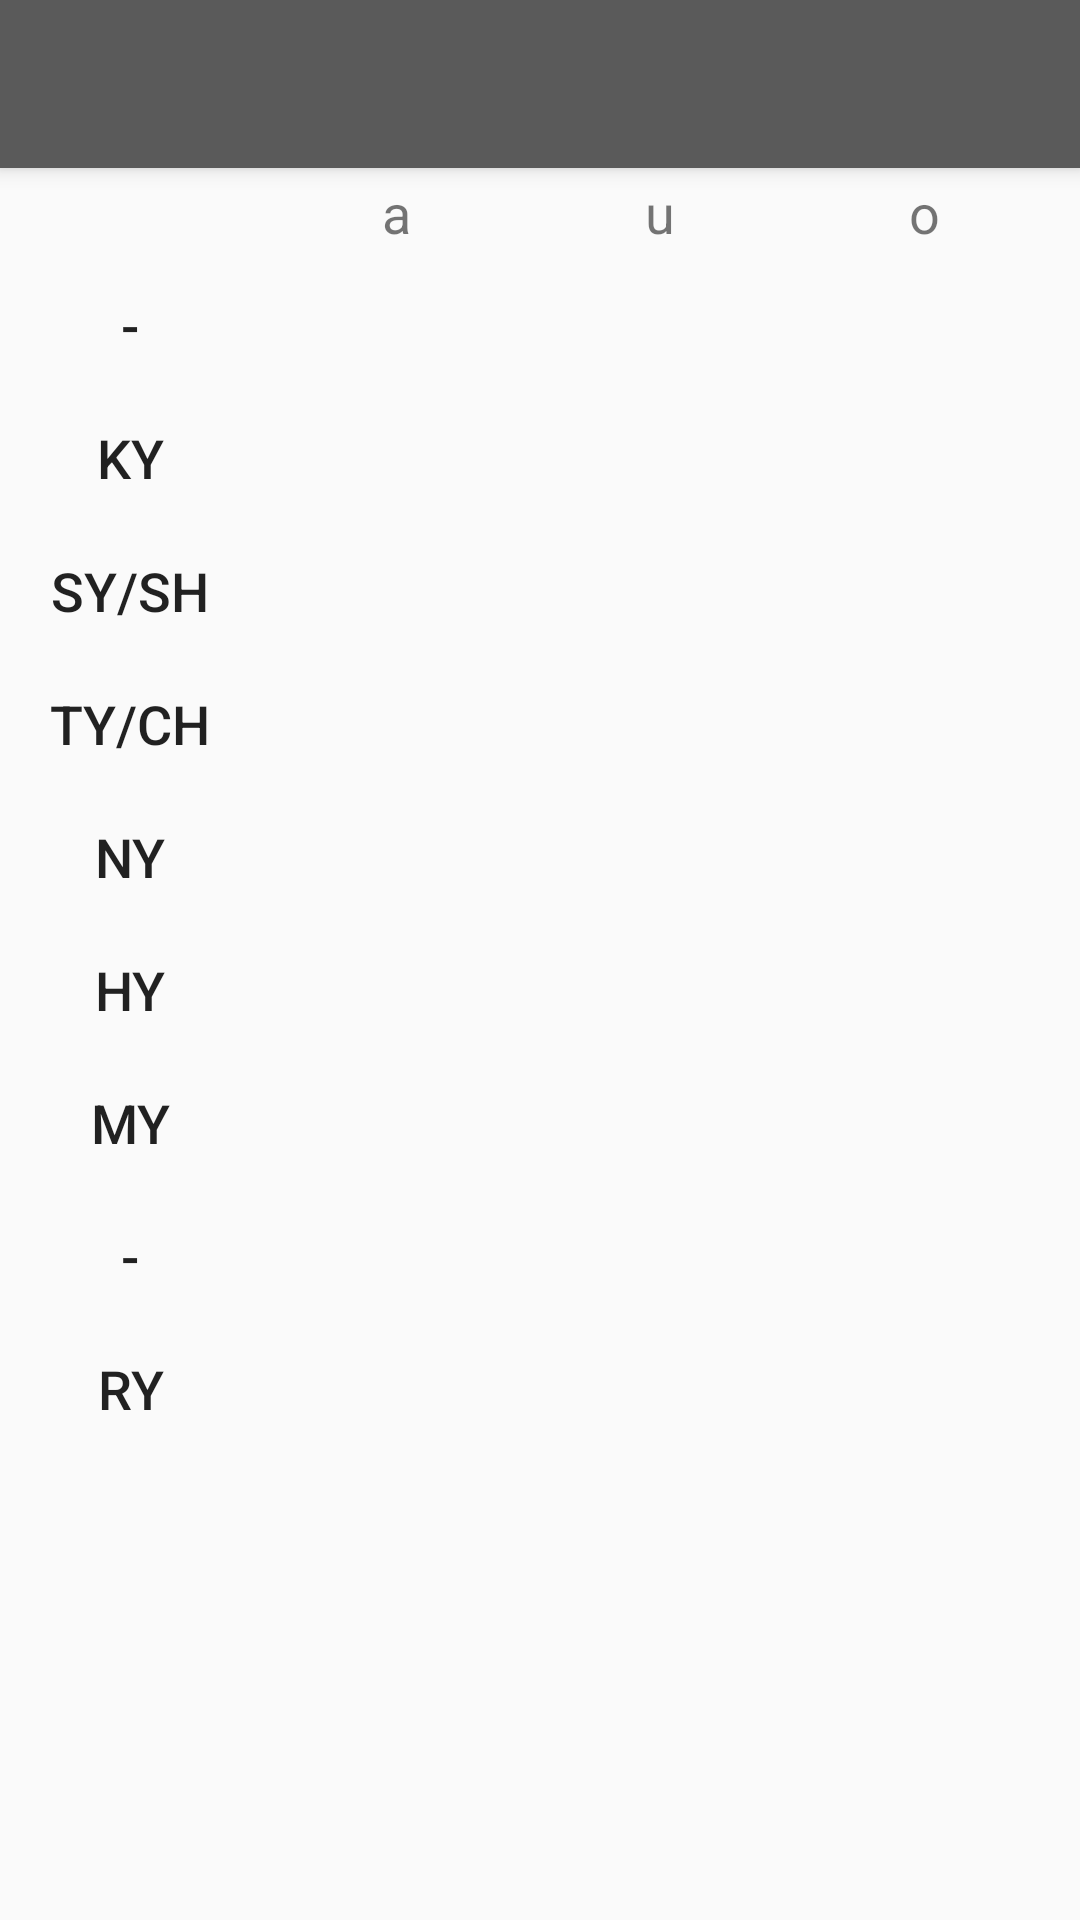

Write the Android layout XML for this screen, with the resource values it uses.
<!-- AndroidManifest.xml: application theme AppTheme -->
<!-- res/layout/activity_chart4.xml -->
<?xml version="1.0" encoding="utf-8"?>
<LinearLayout
        xmlns:android="http://schemas.android.com/apk/res/android"
        xmlns:tools="http://schemas.android.com/tools"
        xmlns:app="http://schemas.android.com/apk/res-auto"
        android:layout_width="match_parent"
        android:layout_height="match_parent"
        android:padding="0dp"
        android:orientation="vertical"
        tools:context=".Chart4Activity">

    <android.support.v7.widget.Toolbar
            android:id="@+id/toolbar4"
            android:layout_width="match_parent"
            android:layout_height="?attr/actionBarSize"
            android:background="?attr/colorPrimary"
            android:elevation="4dp"
            android:theme="@style/ThemeOverlay.AppCompat.ActionBar"
            app:popupTheme="@style/ThemeOverlay.AppCompat.Light"/>

    <LinearLayout
            android:layout_width="match_parent"
            android:layout_height="30dp"
            android:layout_marginEnd="8dp">

        <TextView
                android:text=""
                android:layout_height="match_parent"
                android:layout_width="0dp"
                android:layout_weight="1"
                android:minHeight="36dp"
                android:gravity="center"
                android:textSize="20sp"/>

        <TextView
                android:text="a"
                android:layout_height="match_parent"
                android:layout_width="0dp"
                android:layout_weight="1"
                style="@style/KanaVowel"/>

        <TextView
                android:text="u"
                android:layout_height="match_parent"
                android:layout_width="0dp"
                android:layout_weight="1"
                style="@style/KanaVowel"/>

        <TextView
                android:text="o"
                android:layout_height="match_parent"
                android:layout_width="0dp"
                android:layout_weight="1"
                style="@style/KanaVowel"/>

    </LinearLayout>

    <ScrollView
            android:layout_width="match_parent"
            android:layout_height="match_parent"
            android:layout_marginEnd="8dp">

        <TableLayout
                android:layout_width="match_parent"
                android:layout_height="wrap_content"
                android:weightSum="4">

            <TableRow>

                <TextView
                        android:text="-"
                        android:layout_weight="1"
                        style="@style/KanaCapital"/>
                <Space  style="@style/KanaSpace"/>
                <Space  style="@style/KanaSpace"/>
                <Space  style="@style/KanaSpace"/>

            </TableRow>

            <TableRow>

                <TextView
                        android:id="@+id/kya_gyou"
                        android:text="Ky"
                        android:layout_weight="1"
                        style="@style/KanaCapital"/>
                <Button style="@style/KanaButton"
                        android:id="@+id/kya_button"/>
                <Button style="@style/KanaButton"
                        android:id="@+id/kyu_button"/>
                <Button style="@style/KanaButton"
                        android:id="@+id/kyo_button"/>

            </TableRow>

            <TableRow>

                <TextView
                        android:id="@+id/sya_gyou_button"
                        android:text="Sy/Sh"
                        android:layout_weight="1"
                        style="@style/KanaCapital"/>
                <Button style="@style/KanaButton"
                        android:id="@+id/sya_button"/>
                <Button style="@style/KanaButton"
                        android:id="@+id/syu_button"/>
                <Button style="@style/KanaButton"
                        android:id="@+id/syo_button"/>

            </TableRow>

            <TableRow>

                <TextView
                        android:id="@+id/tya_gyou"
                        android:text="Ty/Ch"
                        android:layout_weight="1"
                        style="@style/KanaCapital"/>
                <Button style="@style/KanaButton"
                        android:id="@+id/tya_button"/>
                <Button style="@style/KanaButton"
                        android:id="@+id/tyu_button"/>
                <Button style="@style/KanaButton"
                        android:id="@+id/tyo_button"/>

            </TableRow>

            <TableRow>

                <TextView
                        android:id="@+id/nya_gyou"
                        android:text="Ny"
                        android:layout_weight="1"
                        style="@style/KanaCapital"/>
                <Button style="@style/KanaButton"
                        android:id="@+id/nya_button"/>
                <Button style="@style/KanaButton"
                        android:id="@+id/nyu_button"/>
                <Button style="@style/KanaButton"
                        android:id="@+id/nyo_button"/>

            </TableRow>

            <TableRow>

                <TextView
                        android:id="@+id/hya_gyou"
                        android:text="Hy"
                        android:layout_weight="1"
                        style="@style/KanaCapital"/>
                <Button style="@style/KanaButton"
                        android:id="@+id/hya_button"/>
                <Button style="@style/KanaButton"
                        android:id="@+id/hyu_button"/>
                <Button style="@style/KanaButton"
                        android:id="@+id/hyo_button"/>

            </TableRow>

            <TableRow>

                <TextView
                        android:id="@+id/mya_gyou"
                        android:text="My"
                        android:layout_weight="1"
                        style="@style/KanaCapital"/>
                <Button style="@style/KanaButton"
                        android:id="@+id/mya_button"/>
                <Button style="@style/KanaButton"
                        android:id="@+id/myu_button"/>
                <Button style="@style/KanaButton"
                        android:id="@+id/myo_button"/>

            </TableRow>

            <TableRow>

                <TextView
                        android:text="-"
                        android:layout_weight="1"
                        style="@style/KanaCapital"/>
                <Space  style="@style/KanaSpace"/>
                <Space  style="@style/KanaSpace"/>
                <Space  style="@style/KanaSpace"/>

            </TableRow>

            <TableRow>

                <TextView
                        android:id="@+id/rya_gyou"
                        android:text="Ry"
                        android:layout_weight="1"
                        style="@style/KanaCapital"/>
                <Button style="@style/KanaButton"
                        android:id="@+id/rya_button"/>
                <Button style="@style/KanaButton"
                        android:id="@+id/ryu_button"/>
                <Button style="@style/KanaButton"
                        android:id="@+id/ryo_button"/>

            </TableRow>

        </TableLayout>

    </ScrollView>

</LinearLayout>
<!-- resources referenced by this layout -->
<resources>
  <style name="KanaButton" parent="@android:style/Widget.DeviceDefault.Button">
          <item name="android:layout_weight">1</item>
          <item name="android:layout_margin">1dp</item>
          <item name="android:minHeight">42dp</item>
          <item name="android:background">@drawable/kana_button_state</item>
      </style>
  <style name="KanaCapital" parent="@android:style/Widget.DeviceDefault.Button.Borderless">
          <item name="android:layout_weight">1</item>
          <item name="android:minHeight">30dp</item>
          <item name="android:textSize">18sp</item>
      </style>
  <style name="KanaSpace">
          <item name="android:layout_height">match_parent</item>
          <item name="android:layout_weight">1</item>
      </style>
  <style name="KanaVowel" parent="@android:style/Widget.TextView">
          <item name="android:minHeight">40dp</item>
          <item name="android:gravity">center</item>
          <item name="android:textSize">18sp</item>
      </style>
  <style name="AppTheme" parent="Theme.AppCompat.Light.NoActionBar">
          <item name="colorPrimary">#5A5A5A</item>
          <item name="colorPrimaryDark">#5A5A5A</item>
          <item name="colorAccent">#FFD600</item>
      </style>
  <!-- drawable kana_button_state (drawable-v24) -->
  <?xml version="1.0" encoding="utf-8"?>
  <selector xmlns:android="http://schemas.android.com/apk/res/android">
      <item android:drawable="@drawable/kana_button_disabled"
            android:state_enabled="false"/>
      <item android:drawable="@drawable/kana_button_pressed"
            android:state_pressed="true"
            android:state_enabled="true"/>
      <item android:drawable="@drawable/kana_button_default"
            android:state_pressed="false"
            android:state_enabled="true"/>
  </selector>
  <!-- drawable kana_button_pressed (drawable-v24) -->
  <?xml version="1.0" encoding="utf-8"?>
  <shape
      xmlns:android="http://schemas.android.com/apk/res/android"
      android:shape="rectangle">
      <gradient
          android:startColor="#FFFFFF"
          android:endColor="#EEEEEE"
          android:angle="270" />
      <corners
          android:radius="2dp" />
      <stroke
          android:width="1dp"
          android:color="@color/colorAccent" />
  </shape>
  <color name="colorAccent">#FFD600</color>
</resources>
